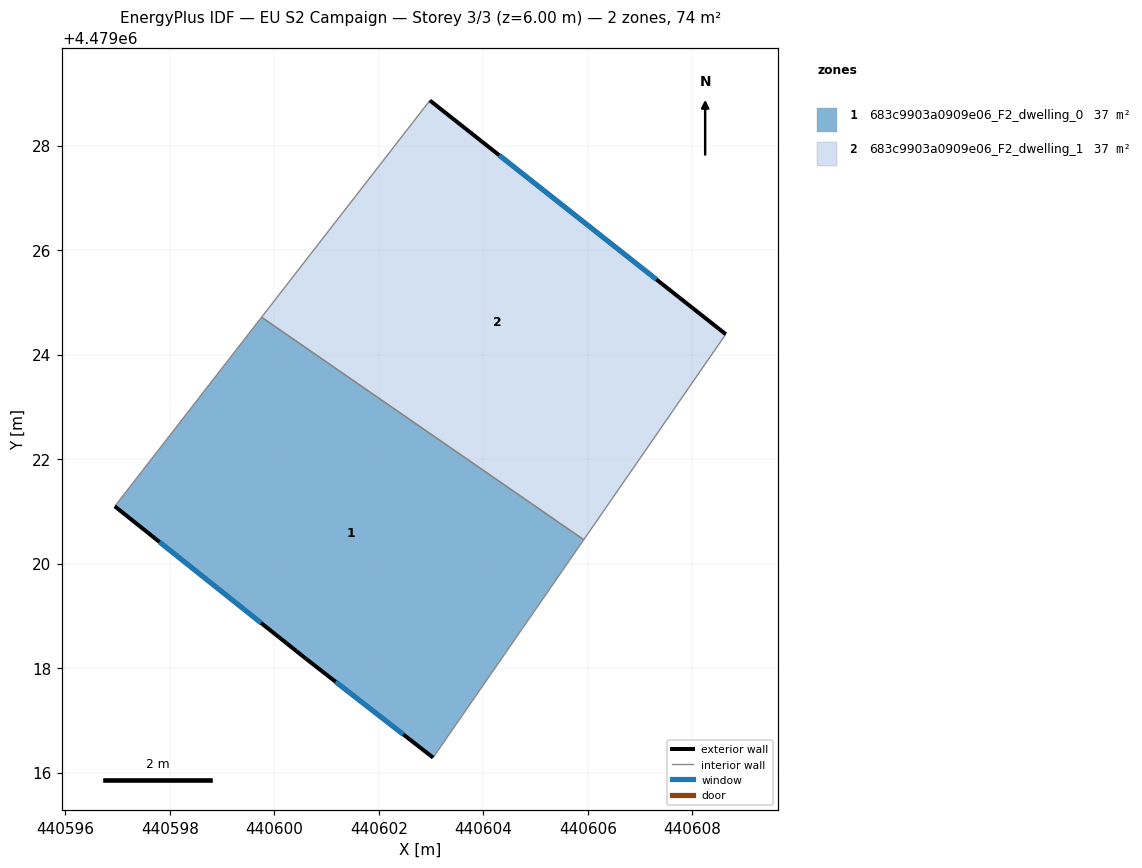
=== STOREY PLAN SPEC (per zone: floor XY polygon, exterior-wall plan segments, windows/doors) ===
zone 1: 683c9903a0909e06_F2_dwelling_0  (36.9 m²)
  floor: (440603.04, 4479016.29) (440605.92, 4479020.46) (440599.76, 4479024.72) (440596.95, 4479021.10) (440600.60, 4479018.18)
  exterior wall: (440603.04, 4479016.29) – (440600.60, 4479018.18)  [3.1 m]
    window: (440602.47, 4479016.73) – (440601.17, 4479017.74)  [2.6 m²]
  exterior wall: (440600.60, 4479018.18) – (440596.95, 4479021.10)  [4.7 m]
    window: (440599.75, 4479018.86) – (440597.80, 4479020.41)  [4.0 m²]
  interior walls: 3
zone 2: 683c9903a0909e06_F2_dwelling_1  (36.9 m²)
  floor: (440605.92, 4479020.46) (440608.64, 4479024.39) (440602.98, 4479028.86) (440599.76, 4479024.72)
  exterior wall: (440602.98, 4479028.86) – (440608.64, 4479024.39)  [7.2 m]
    window: (440604.30, 4479027.82) – (440607.32, 4479025.44)  [6.1 m²]
  interior walls: 3

=== DERIVED (storey summary) ===
Building: EU S2 Campaign
Storey: 3 of 3  (floor level z = 6.00 m)
Storey gross floor area: 73.7 m²
Zones on this storey: 2
  - 683c9903a0909e06_F2_dwelling_0: floor 36.9 m²; exterior wall 7.8 m (23.3 m²); 2 window(s) 6.6 m²; WWR 28.3%
  - 683c9903a0909e06_F2_dwelling_1: floor 36.9 m²; exterior wall 7.2 m (21.7 m²); 1 window(s) 6.1 m²; WWR 28.3%
Zone adjacency (shared interzone walls):
  - 683c9903a0909e06_F2_dwelling_0 ↔ 683c9903a0909e06_F2_dwelling_1